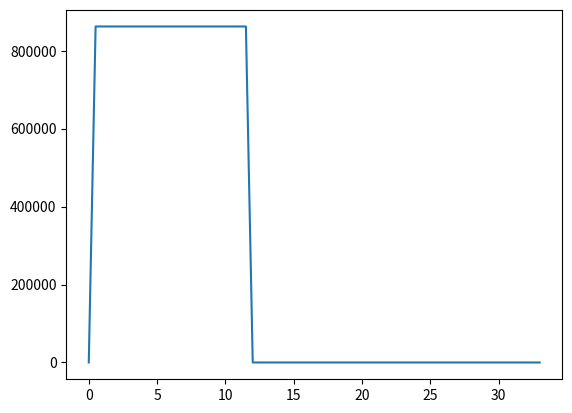

Python code for this plot:
# -*- coding: utf-8 -*-
"""
Torque diagrams due to engine weight & thrust
"""

import numpy as np 
import matplotlib.pyplot as plt

b = 66.9 #m
Weng = 6630 #kg
grav  = 9.81 #m/s^2 
T = 346944 #N
h = 2.127 #heigh of eng to center wing
sweep05 = 31.49 #deg, sweep at half chord 
c035 = 10.0232 #m
engcenter = 1.43 #wrt leading edge
taper = 0.28
d2r = np.pi/180

sweep_LE = 37.12 #deg
cr = 13.4 #m 

y_vals = np.arange(0, b/2, 0.5)

""" Torque values """
#sweepengcen = np.arctan(np.tan(sweep_LE*d2r)-(engcenter/c035)*(2*cr*(1-taper)/b))/d2r #sweep at engine center
Tw = Weng*grav*((c035/2)-engcenter)

Tt = np.cos(sweep05*d2r)*T*h

def closest(lst, val): #finding item in list closest to val
    lst = np.asarray(lst)
    idx = (np.abs(lst-val)).argmin()
    
    return lst[idx]

torque = []
for element in y_vals :
    if element <= closest(y_vals, (b/2)*0.35) and element > 0:
        torque.append(Tw+Tt)
    if element > closest(y_vals, (b/2)*0.35) or element == 0:
        torque.append(0)

plt.plot(y_vals, torque)
plt.show()